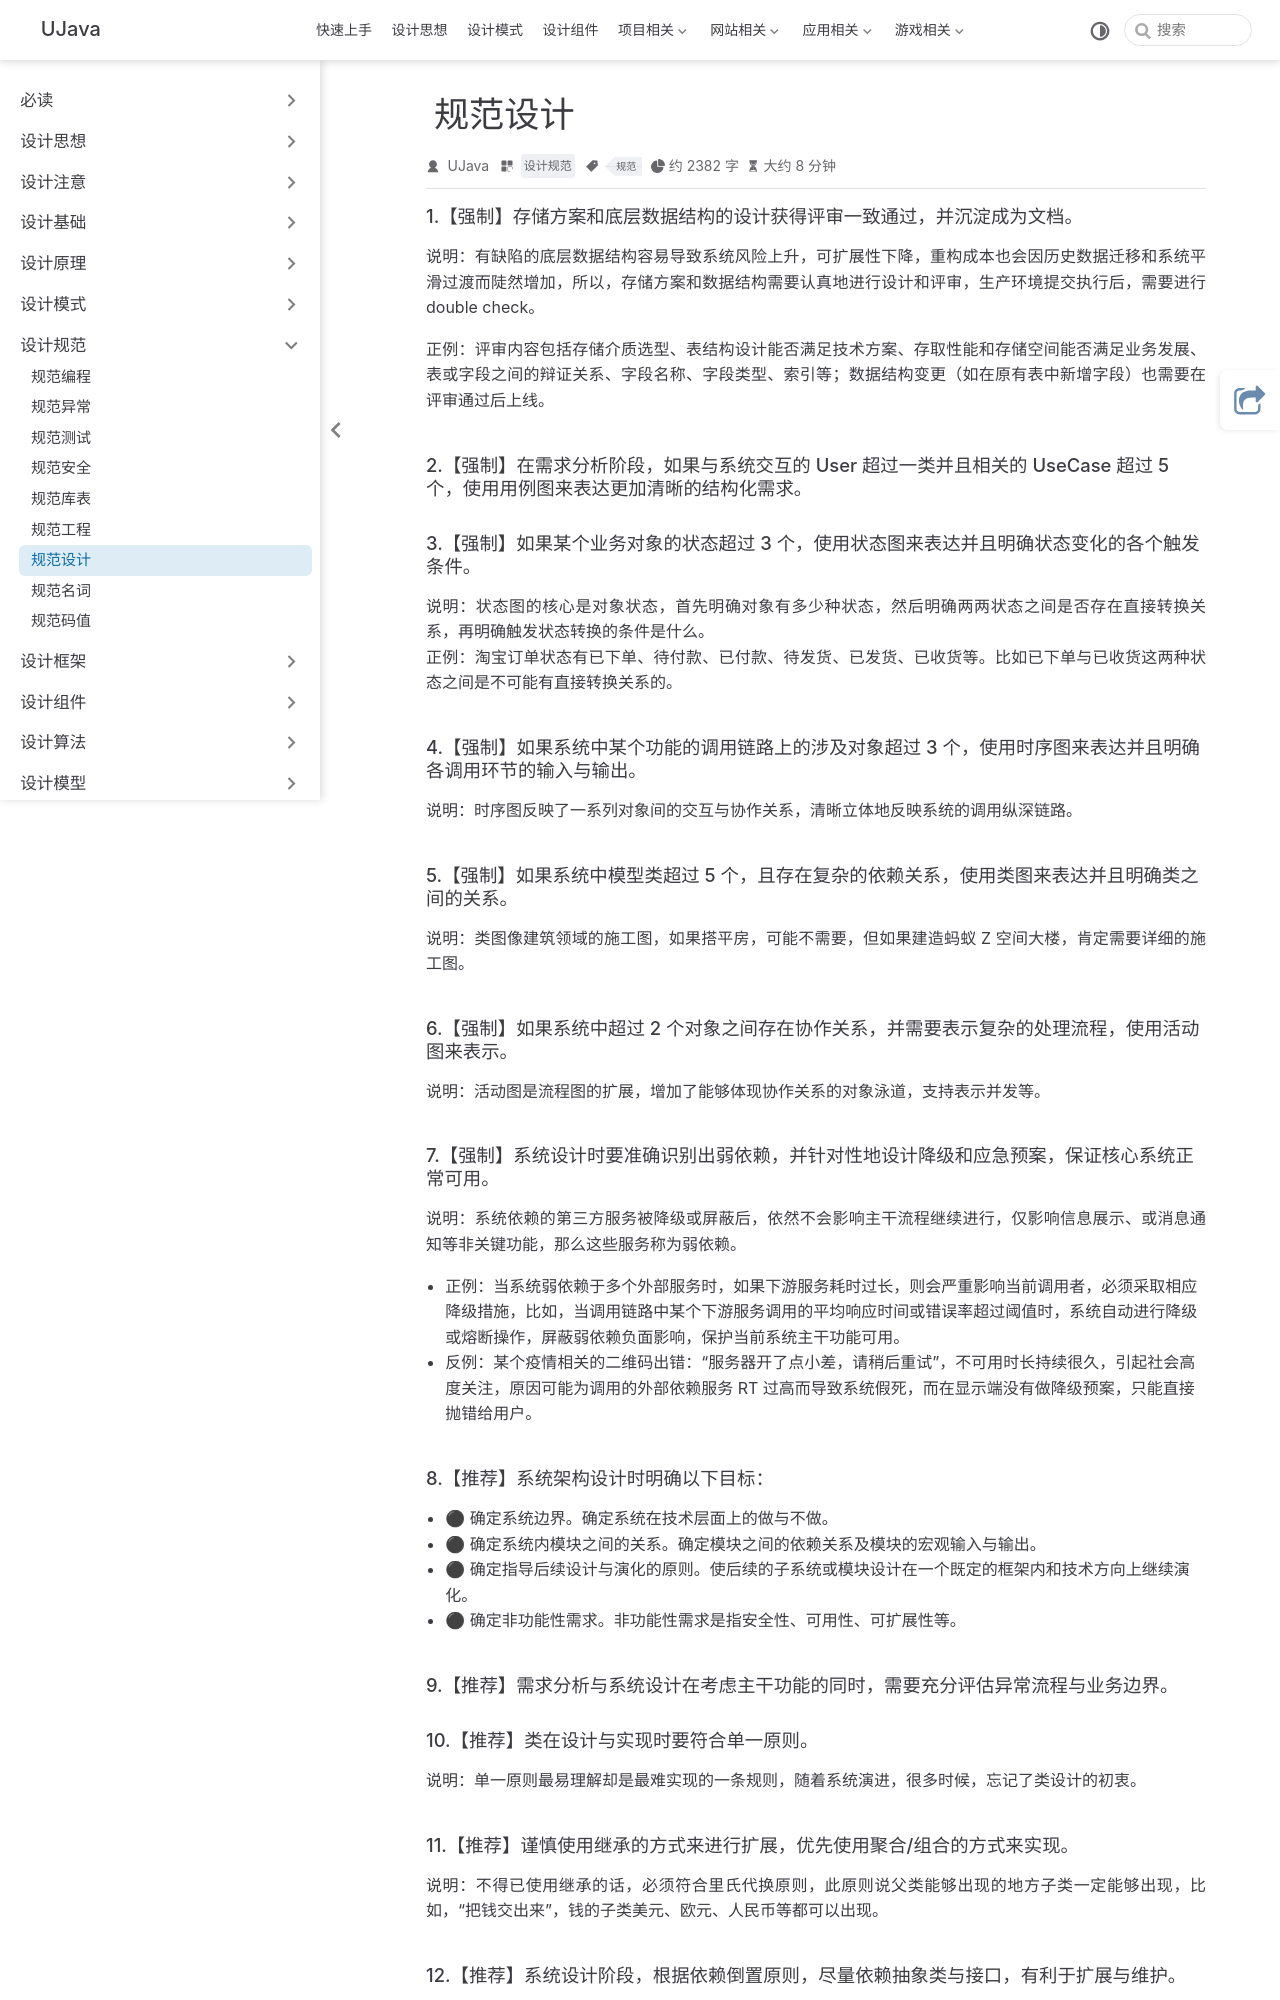

repository: yangchunjian/ujava · page: standard/design.html · generator: jekyll

---
title: 规范设计
icon: laptop-code
category:
  - 设计规范
tag:
  - 规范

---

#### 1.【强制】存储方案和底层数据结构的设计获得评审一致通过，并沉淀成为文档。
说明：有缺陷的底层数据结构容易导致系统风险上升，可扩展性下降，重构成本也会因历史数据迁移和系统平滑过渡而陡然增加，所以，存储方案和数据结构需要认真地进行设计和评审，生产环境提交执行后，需要进行 double check。

正例：评审内容包括存储介质选型、表结构设计能否满足技术方案、存取性能和存储空间能否满足业务发展、表或字段之间的辩证关系、字段名称、字段类型、索引等；数据结构变更（如在原有表中新增字段）也需要在评审通过后上线。
#### 2.【强制】在需求分析阶段，如果与系统交互的 User 超过一类并且相关的 UseCase 超过 5 个，使用用例图来表达更加清晰的结构化需求。
#### 3.【强制】如果某个业务对象的状态超过 3 个，使用状态图来表达并且明确状态变化的各个触发条件。
说明：状态图的核心是对象状态，首先明确对象有多少种状态，然后明确两两状态之间是否存在直接转换关系，再明确触发状态转换的条件是什么。
正例：淘宝订单状态有已下单、待付款、已付款、待发货、已发货、已收货等。比如已下单与已收货这两种状态之间是不可能有直接转换关系的。
#### 4.【强制】如果系统中某个功能的调用链路上的涉及对象超过 3 个，使用时序图来表达并且明确各调用环节的输入与输出。
说明：时序图反映了一系列对象间的交互与协作关系，清晰立体地反映系统的调用纵深链路。
#### 5.【强制】如果系统中模型类超过 5 个，且存在复杂的依赖关系，使用类图来表达并且明确类之间的关系。
说明：类图像建筑领域的施工图，如果搭平房，可能不需要，但如果建造蚂蚁 Z 空间大楼，肯定需要详细的施工图。
#### 6.【强制】如果系统中超过 2 个对象之间存在协作关系，并需要表示复杂的处理流程，使用活动图来表示。
说明：活动图是流程图的扩展，增加了能够体现协作关系的对象泳道，支持表示并发等。
#### 7.【强制】系统设计时要准确识别出弱依赖，并针对性地设计降级和应急预案，保证核心系统正常可用。
说明：系统依赖的第三方服务被降级或屏蔽后，依然不会影响主干流程继续进行，仅影响信息展示、或消息通知等非关键功能，那么这些服务称为弱依赖。
* 正例：当系统弱依赖于多个外部服务时，如果下游服务耗时过长，则会严重影响当前调用者，必须采取相应降级措施，比如，当调用链路中某个下游服务调用的平均响应时间或错误率超过阈值时，系统自动进行降级或熔断操作，屏蔽弱依赖负面影响，保护当前系统主干功能可用。
* 反例：某个疫情相关的二维码出错：“服务器开了点小差，请稍后重试”，不可用时长持续很久，引起社会高度关注，原因可能为调用的外部依赖服务 RT 过高而导致系统假死，而在显示端没有做降级预案，只能直接抛错给用户。

#### 8.【推荐】系统架构设计时明确以下目标：
* ⚫ 确定系统边界。确定系统在技术层面上的做与不做。 
* ⚫ 确定系统内模块之间的关系。确定模块之间的依赖关系及模块的宏观输入与输出。 
* ⚫ 确定指导后续设计与演化的原则。使后续的子系统或模块设计在一个既定的框架内和技术方向上继续演化。 
* ⚫ 确定非功能性需求。非功能性需求是指安全性、可用性、可扩展性等。

#### 9.【推荐】需求分析与系统设计在考虑主干功能的同时，需要充分评估异常流程与业务边界。
#### 10.【推荐】类在设计与实现时要符合单一原则。
说明：单一原则最易理解却是最难实现的一条规则，随着系统演进，很多时候，忘记了类设计的初衷。
